Dataset: indian_spices (GitHub, lipika1911/mp). Classes: caraway seeds, cinnamon stick, cloves, coriander seeds, cumin seeds, dry ginger, dry red chilly, fennel seeds, green cardamom, nutmeg, star anise, stone flowers.

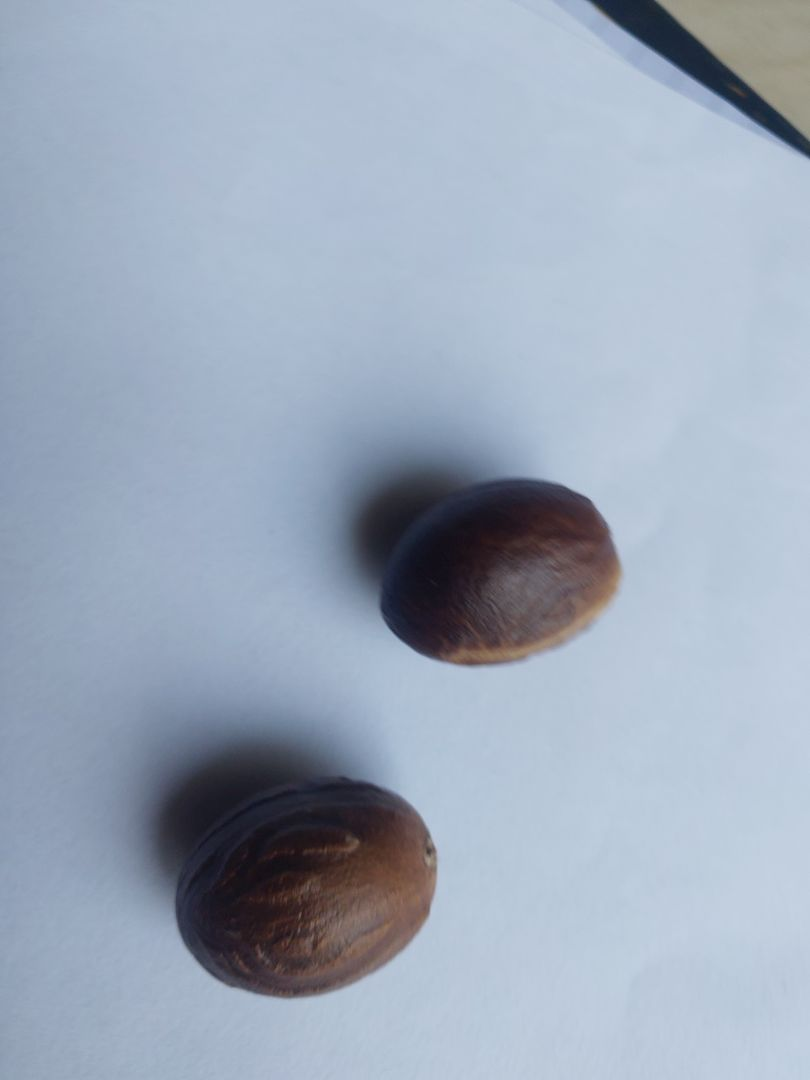
Label: nutmeg

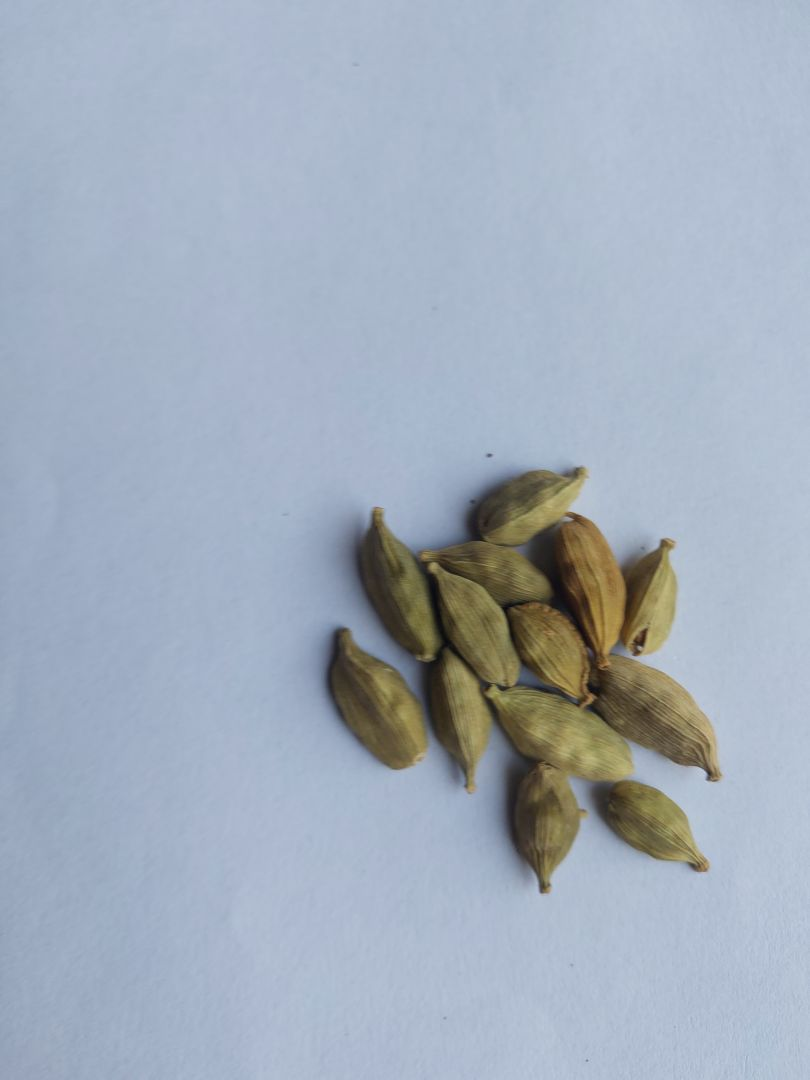
Label: green cardamom

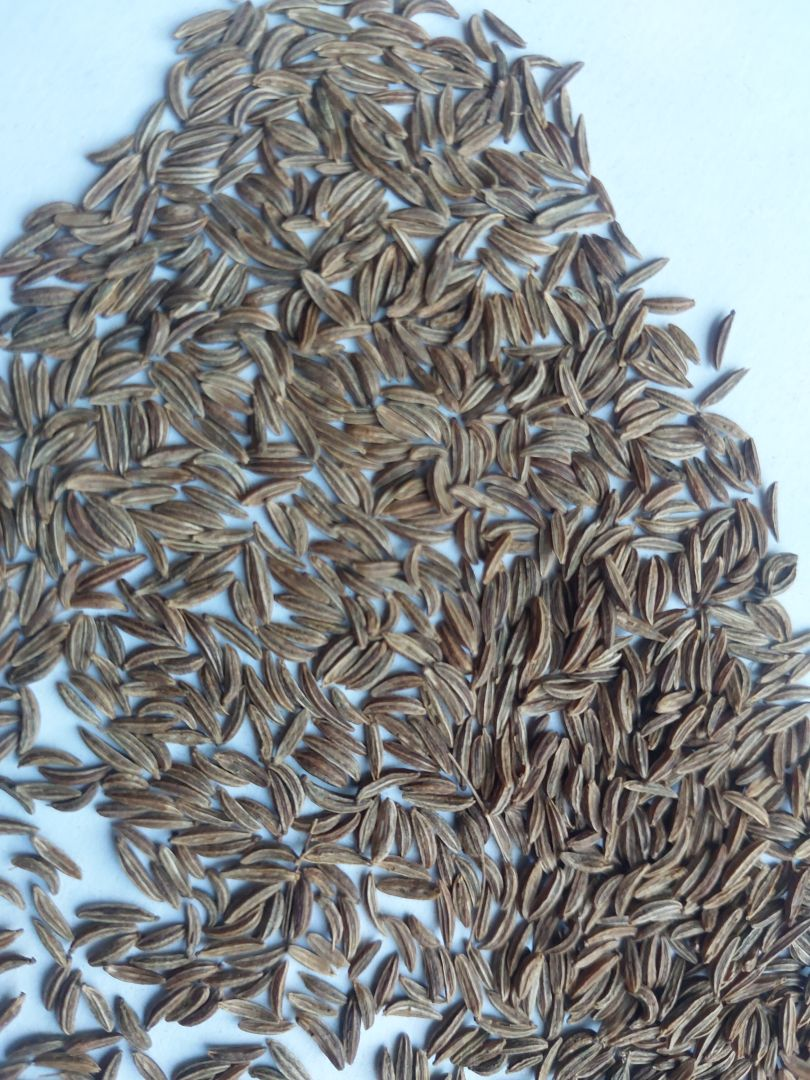
Label: caraway seeds

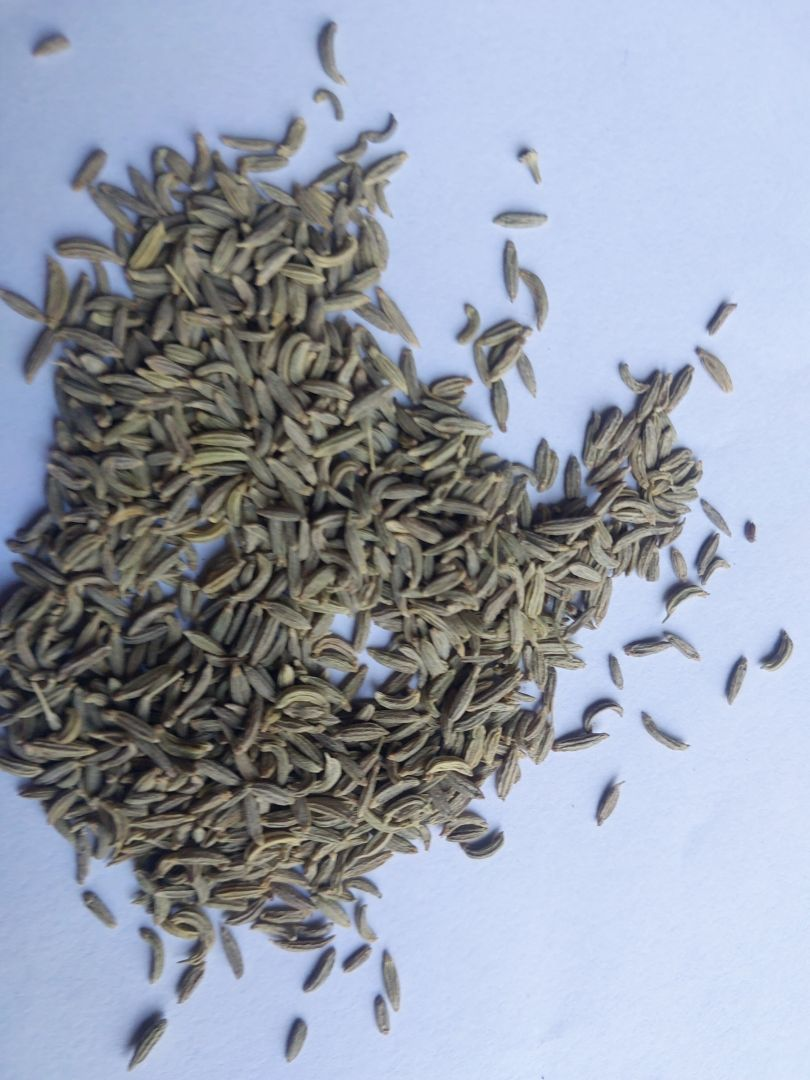
Label: fennel seeds

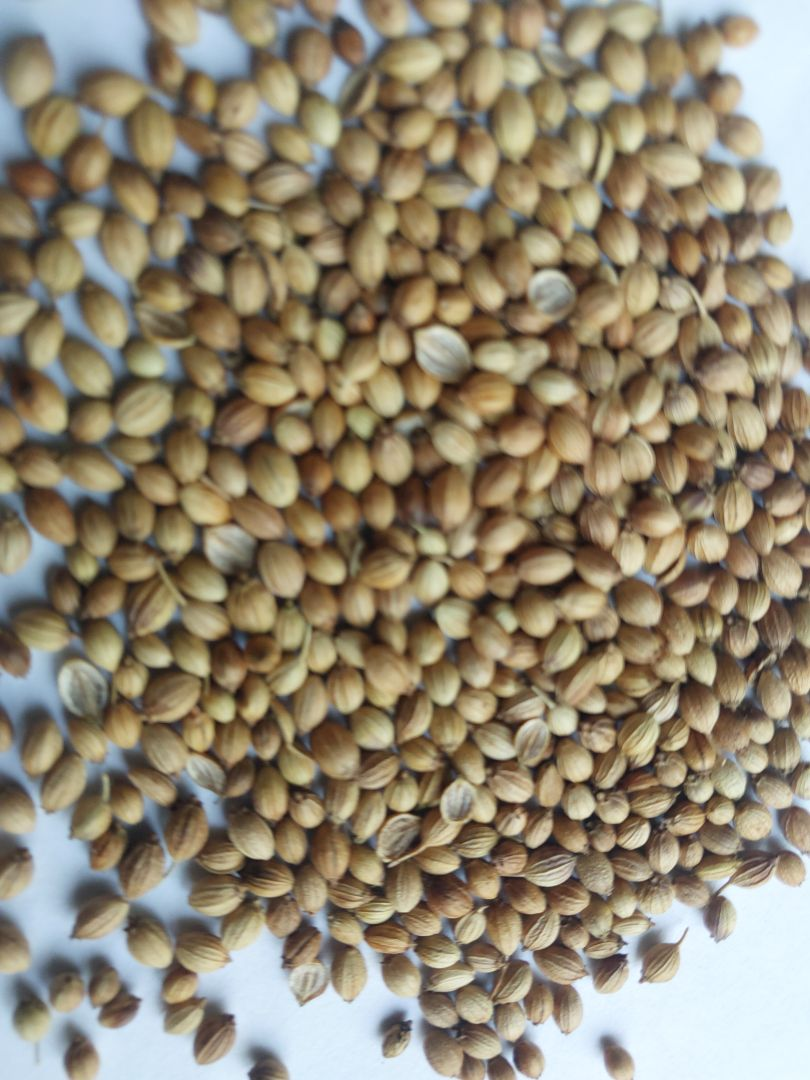
Label: coriander seeds

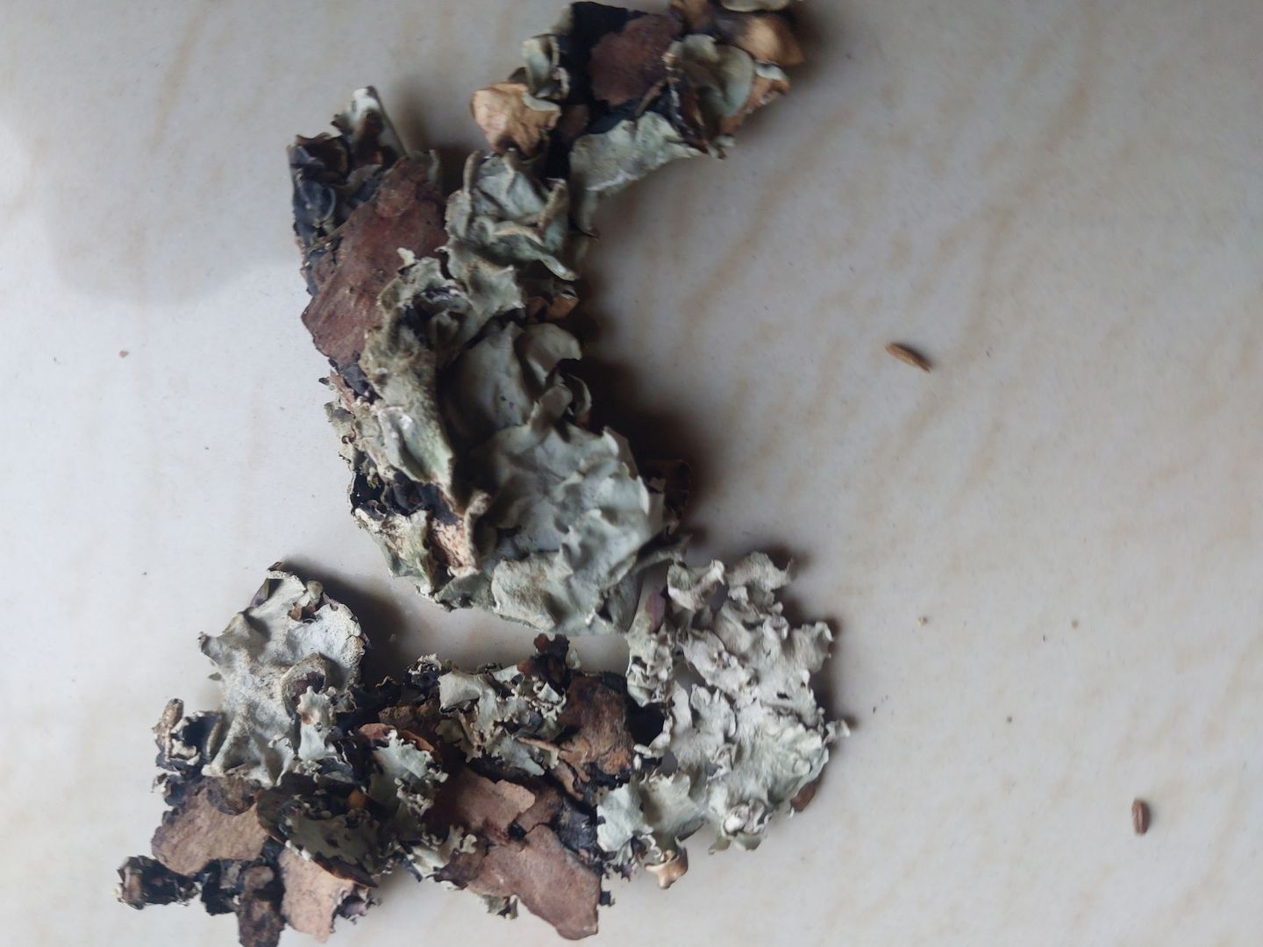
Label: stone flowers
